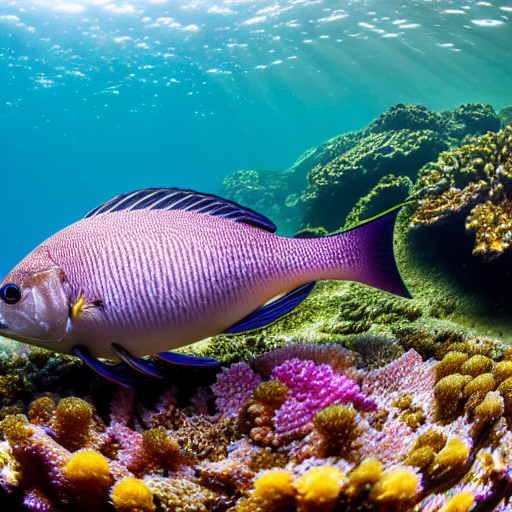
Generation parameters embedded in this image by AUTOMATIC1111 Stable Diffusion web UI or a fork of it (Forge, ...) (PNG 'parameters' text chunk):
masterpiece, best quality, an underwater "full-frame close-up photo of a fish", ("panoramic shot") 4k, trending on artstation, artstationHD, artstationHQ
Negative prompt: framed, frames, collage, three legs, lowres, bad anatomy, bad hands, text, error, missing fingers, extra digit, fewer digits, cropped, worst quality, low quality, normal quality, jpeg artifacts, signature, watermark, username, blurry, artist name, cropped headshot, colored photograph, low quality
Steps: 60, Sampler: DPM++ 2M Karras, CFG scale: 10, Seed: 3780875557, Size: 512x512, Model hash: 44bf0551